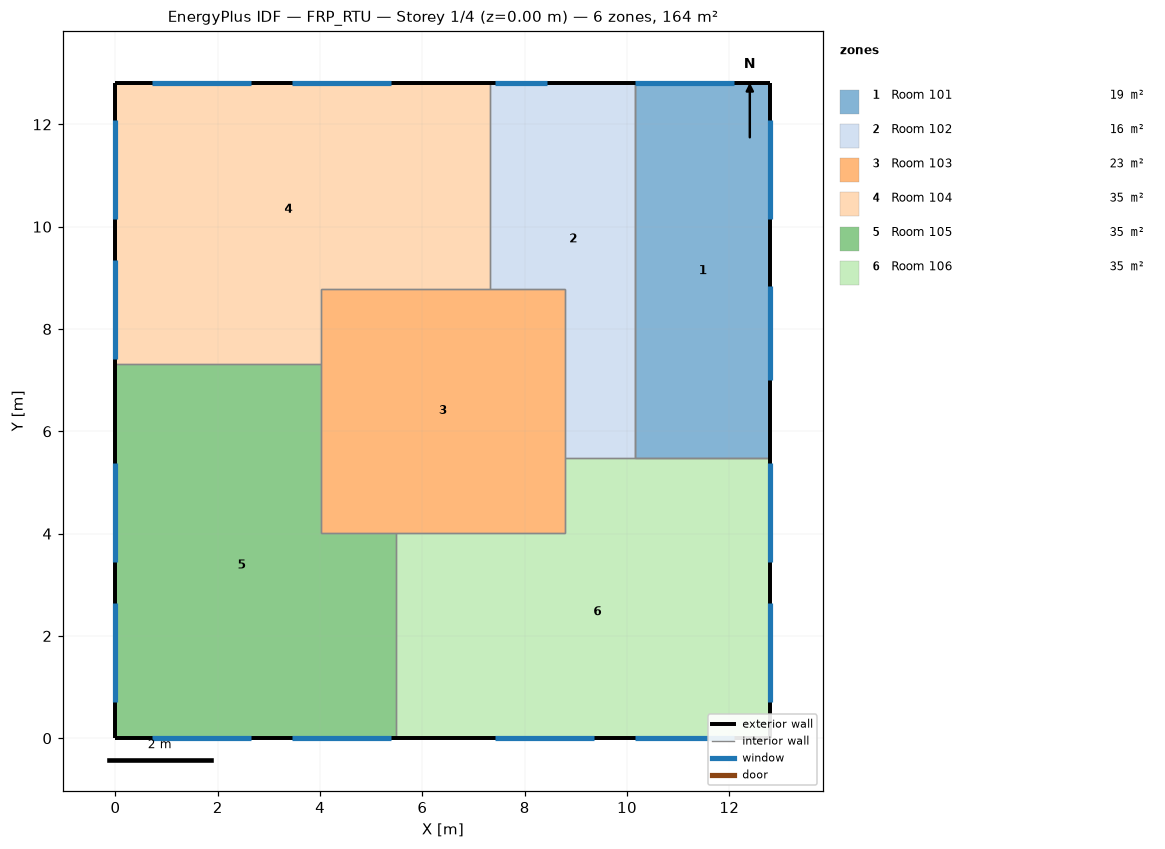
=== STOREY PLAN SPEC (per zone: floor XY polygon, exterior-wall plan segments, windows/doors) ===
zone 1: Room 101  (19.4 m²)
  floor: (12.80, 12.80) (12.80, 5.47) (10.16, 5.47) (10.16, 12.80)
  exterior wall: (12.80, 5.47) – (12.80, 12.80)  [7.3 m]
    window: (12.80, 10.16) – (12.80, 12.09)  [3.5 m²]
    window: (12.80, 7.01) – (12.80, 8.84)  [4.1 m²]
  exterior wall: (12.80, 12.80) – (10.16, 12.80)  [2.6 m]
    window: (12.09, 12.80) – (10.16, 12.80)  [3.5 m²]
  interior walls: 4
zone 2: Room 102  (15.9 m²)
  floor: (10.16, 12.80) (10.16, 5.49) (8.79, 5.49) (8.79, 8.79) (7.32, 8.79) (7.32, 12.80)
  exterior wall: (10.16, 12.80) – (7.32, 12.80)  [2.8 m]
    window: (8.43, 12.80) – (7.42, 12.80)  [2.3 m²]
  interior walls: 5
zone 3: Room 103  (22.8 m²)
  floor: (8.79, 8.79) (8.79, 4.01) (4.01, 4.01) (4.01, 8.79)
  interior walls: 8
zone 4: Room 104  (35.3 m²)
  floor: (7.32, 12.80) (7.32, 8.79) (4.01, 8.79) (4.01, 7.32) (0.00, 7.32) (0.00, 12.80)
  exterior wall: (7.32, 12.80) – (0.00, 12.80)  [7.3 m]
    window: (5.38, 12.80) – (3.45, 12.80)  [3.5 m²]
    window: (2.64, 12.80) – (0.71, 12.80)  [3.5 m²]
  exterior wall: (0.00, 12.80) – (0.00, 7.32)  [5.5 m]
    window: (0.00, 12.09) – (0.00, 10.16)  [3.5 m²]
    window: (0.00, 9.35) – (0.00, 7.42)  [3.5 m²]
  interior walls: 4
zone 5: Room 105  (35.3 m²)
  floor: (4.01, 7.32) (4.01, 4.01) (5.49, 4.01) (5.49, 0.00) (0.00, 0.00) (0.00, 7.32)
  exterior wall: (0.00, 7.32) – (0.00, 0.00)  [7.3 m]
    window: (0.00, 5.38) – (0.00, 3.45)  [3.5 m²]
    window: (0.00, 2.64) – (0.00, 0.71)  [3.5 m²]
  exterior wall: (0.00, 0.00) – (5.49, 0.00)  [5.5 m]
    window: (0.71, 0.00) – (2.64, 0.00)  [3.5 m²]
    window: (3.45, 0.00) – (5.38, 0.00)  [3.5 m²]
  interior walls: 4
zone 6: Room 106  (35.3 m²)
  floor: (12.80, 5.49) (12.80, 0.00) (5.49, 0.00) (5.49, 4.01) (8.79, 4.01) (8.79, 5.49)
  exterior wall: (5.49, 0.00) – (12.80, 0.00)  [7.3 m]
    window: (7.42, 0.00) – (9.35, 0.00)  [3.5 m²]
    window: (10.16, 0.00) – (12.09, 0.00)  [3.5 m²]
  exterior wall: (12.80, 0.00) – (12.80, 5.49)  [5.5 m]
    window: (12.80, 0.71) – (12.80, 2.64)  [3.5 m²]
    window: (12.80, 3.45) – (12.80, 5.38)  [3.5 m²]
  interior walls: 5

=== DERIVED (storey summary) ===
Building: FRP_RTU
Storey: 1 of 4  (floor level z = 0.00 m)
Storey gross floor area: 163.9 m²
Zones on this storey: 6
  - Room 101: floor 19.4 m²; exterior wall 10.0 m (40.5 m²); 3 window(s) 11.1 m²; WWR 27.5%
  - Room 102: floor 15.9 m²; exterior wall 2.8 m (7.8 m²); 1 window(s) 2.3 m²; WWR 29.1%
  - Room 103: floor 22.8 m²
  - Room 104: floor 35.3 m²; exterior wall 12.8 m (35.1 m²); 4 window(s) 14.1 m²; WWR 40.2%
  - Room 105: floor 35.3 m²; exterior wall 12.8 m (35.1 m²); 4 window(s) 14.1 m²; WWR 40.2%
  - Room 106: floor 35.3 m²; exterior wall 12.8 m (35.1 m²); 4 window(s) 14.1 m²; WWR 40.2%
Zone adjacency (shared interzone walls):
  - Room 101 ↔ Room 102
  - Room 101 ↔ Room 106
  - Room 102 ↔ Room 103
  - Room 102 ↔ Room 104
  - Room 102 ↔ Room 106
  - Room 103 ↔ Room 104
  - Room 103 ↔ Room 105
  - Room 103 ↔ Room 106
  - Room 104 ↔ Room 105
  - Room 105 ↔ Room 106